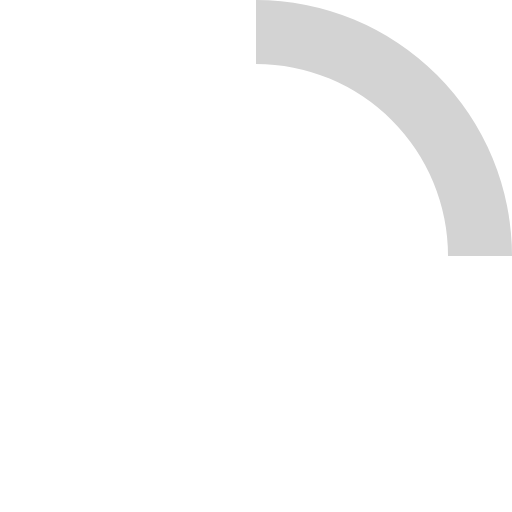
t = 0.00 s
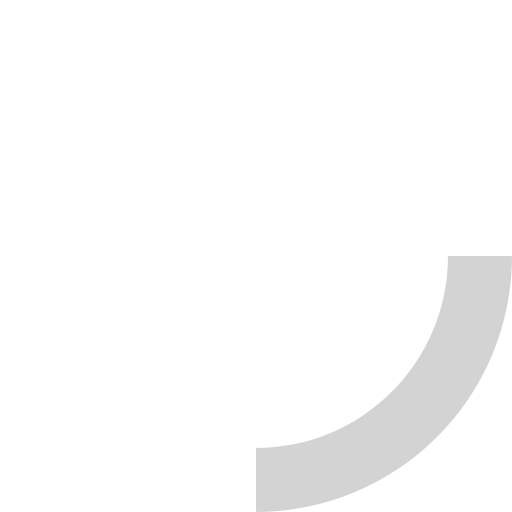
t = 0.20 s
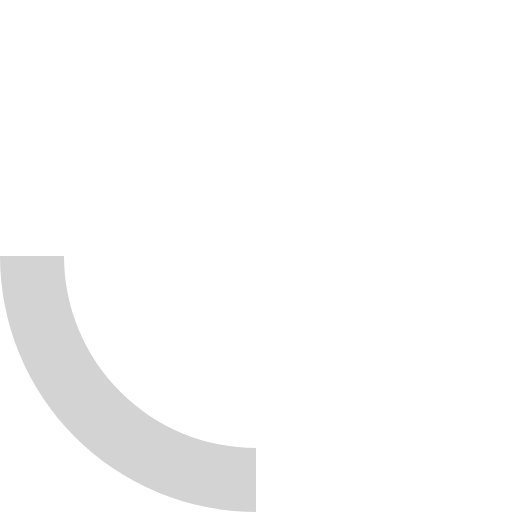
t = 0.40 s
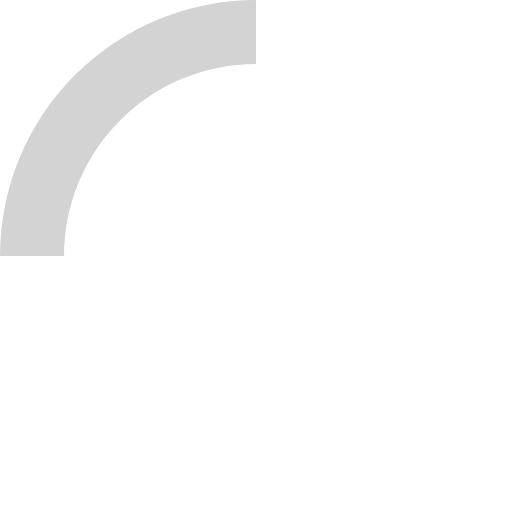
t = 0.60 s

The animated SVG that drew these frames (rendered in a browser with its animation timeline set to each time). Animation: 1 SMIL element (animateTransform=1); one cycle of 0.80 s, repeats indefinitely.

<svg xmlns="http://www.w3.org/2000/svg" viewBox="0 0 32 32" width="32" height="32" fill="white">
  <path opacity=".25" d="M16 0 A16 16 0 0 0 16 32 A16 16 0 0 0 16 0 M16 4 A12 12 0 0 1 16 28 A12 12 0 0 1 16 4"/>
  <path d="M16 0 A16 16 0 0 1 32 16 L28 16 A12 12 0 0 0 16 4z" fill="#D3D3D3">
    <animateTransform attributeName="transform" type="rotate" from="0 16 16" to="360 16 16" dur="0.8s" repeatCount="indefinite" />
  </path>
</svg>
